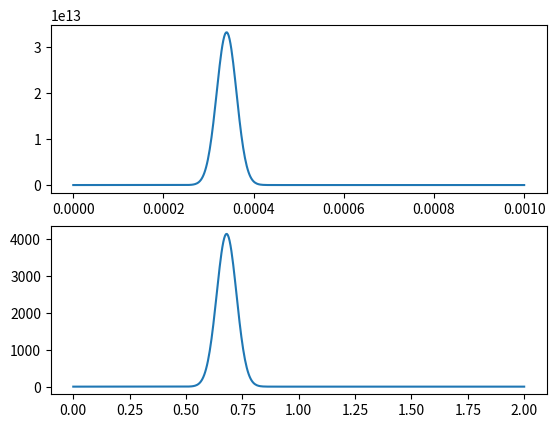

Write Python code to recreate this figure.
import numpy as np
import matplotlib.pyplot as plt

z_dim = np.linspace(0,1e-3,500)
z_nondim = np.linspace(0,2,500)

De = 0.12
t0 = 2e-9
vd = 1.7e5
r_tip = 5e-4
r=0
net_alpha = 5009.5
t0_nondim = t0/(r_tip/vd)

u0_dim = lambda z, t: (4*np.pi*De*t)**(-3/2) * np.exp((z-vd*t)**2/(-4*De*t)  +  net_alpha*vd*t)
u0_nondim = lambda z,t: (4*np.pi*De*t/r_tip**2* (r_tip/vd))**(-3/2) * np.exp(((z-t)**2)/(-4*De*t/r_tip**2* r_tip/vd) + net_alpha*vd*t * r_tip/vd)

max_dim = u0_dim(vd*t0, t0)
max_nondim = u0_nondim(t0_nondim, t0_nondim)
print(max_dim)
print(max_nondim)

print('Check: these should be equal:')
print(max_dim/max_nondim)
print(r_tip**-3)

fig, (ax1, ax2) = plt.subplots(2,1)
ax1.plot(z_dim, u0_dim(z_dim, t0))
ax2.plot(z_nondim, u0_nondim(z_nondim, t0_nondim))
plt.show()